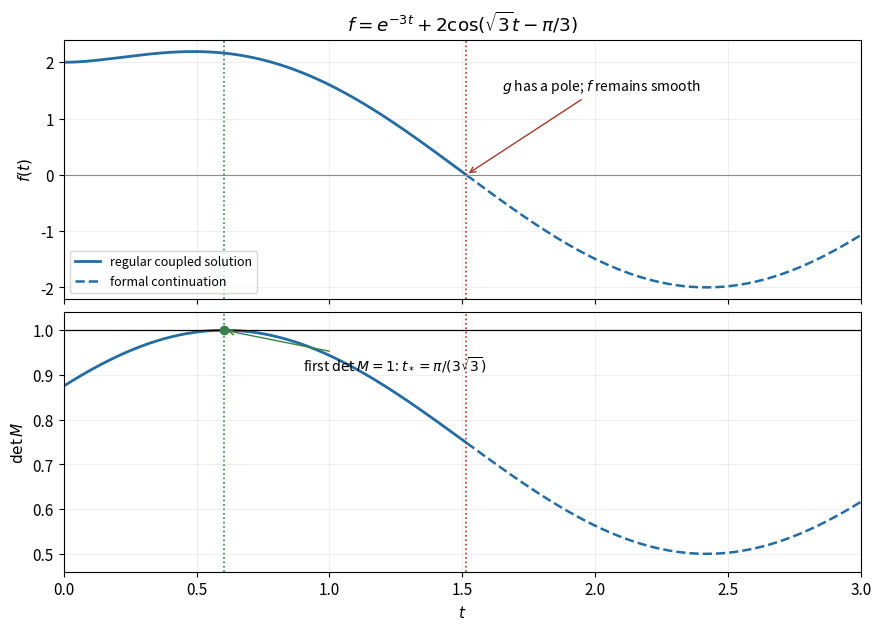

The script that saved this image:
"""Original illustration for the 2016 Oxford Mathematical Methods I solution.
Writes only the matching PNG to the current working directory.
Tested with Python 3.14, numpy 2.3.5 and matplotlib 3.10.7 (root pyproject.toml).
"""
from pathlib import Path
import matplotlib
matplotlib.use("Agg")
import matplotlib.pyplot as plt
import numpy as np
plt.rcParams.update({"font.size": 11, "figure.facecolor": "white", "axes.facecolor": "white", "savefig.facecolor": "white"})

t=np.linspace(0,3,1000);f=np.exp(-3*t)+np.cos(np.sqrt(3)*t)+np.sqrt(3)*np.sin(np.sqrt(3)*t);det=.75+(np.cos(np.sqrt(3)*t)+np.sqrt(3)*np.sin(np.sqrt(3)*t))/8
# Deterministic bisection of the first zero, requiring only numpy.
lo,hi=1.5,1.6
for _ in range(60):
 mid=(lo+hi)/2;val=np.exp(-3*mid)+np.cos(np.sqrt(3)*mid)+np.sqrt(3)*np.sin(np.sqrt(3)*mid)
 if val>0:lo=mid
 else:hi=mid
pole=(lo+hi)/2;star=np.pi/(3*np.sqrt(3));regular=t<pole
fig,axs=plt.subplots(2,1,figsize=(8.7,6.2),layout='constrained',sharex=True)
for ax,y,label in [(axs[0],f,'$f(t)$'),(axs[1],det,r'$\det M$')]:
 ax.plot(t[regular],y[regular],color='#246ca4',lw=2,label='regular coupled solution')
 ax.plot(t[~regular],y[~regular],color='#246ca4',lw=1.8,ls='--',label='formal continuation')
 ax.axvline(pole,color='#a33a2a',ls=':',lw=1.2);ax.axvline(star,color='#398049',ls=':',lw=1.2);ax.grid(alpha=.2);ax.set(ylabel=label,xlim=(0,3))
axs[0].axhline(0,color='.55',lw=.8);axs[0].annotate(r'$g$ has a pole; $f$ remains smooth',(pole,0),(1.65,1.5),arrowprops={'arrowstyle':'->','color':'#a33a2a'},fontsize=10)
axs[0].set_title(r'$f=e^{-3t}+2\cos(\sqrt{3}t-\pi/3)$');axs[0].legend(loc='lower left',fontsize=9)
axs[1].axhline(1,color='black',lw=.9);axs[1].scatter([star],[1],color='#398049',zorder=4);axs[1].annotate(r'first $\det M=1$: $t_*=\pi/(3\sqrt{3})$',(star,1),(.9,.91),arrowprops={'arrowstyle':'->','color':'#398049'},fontsize=10);axs[1].set(xlabel='$t$',ylim=(.46,1.04))
fig.savefig(Path.cwd()/'2016-coupled-ode-determinant.png',dpi=140,transparent=False)
plt.close(fig)
